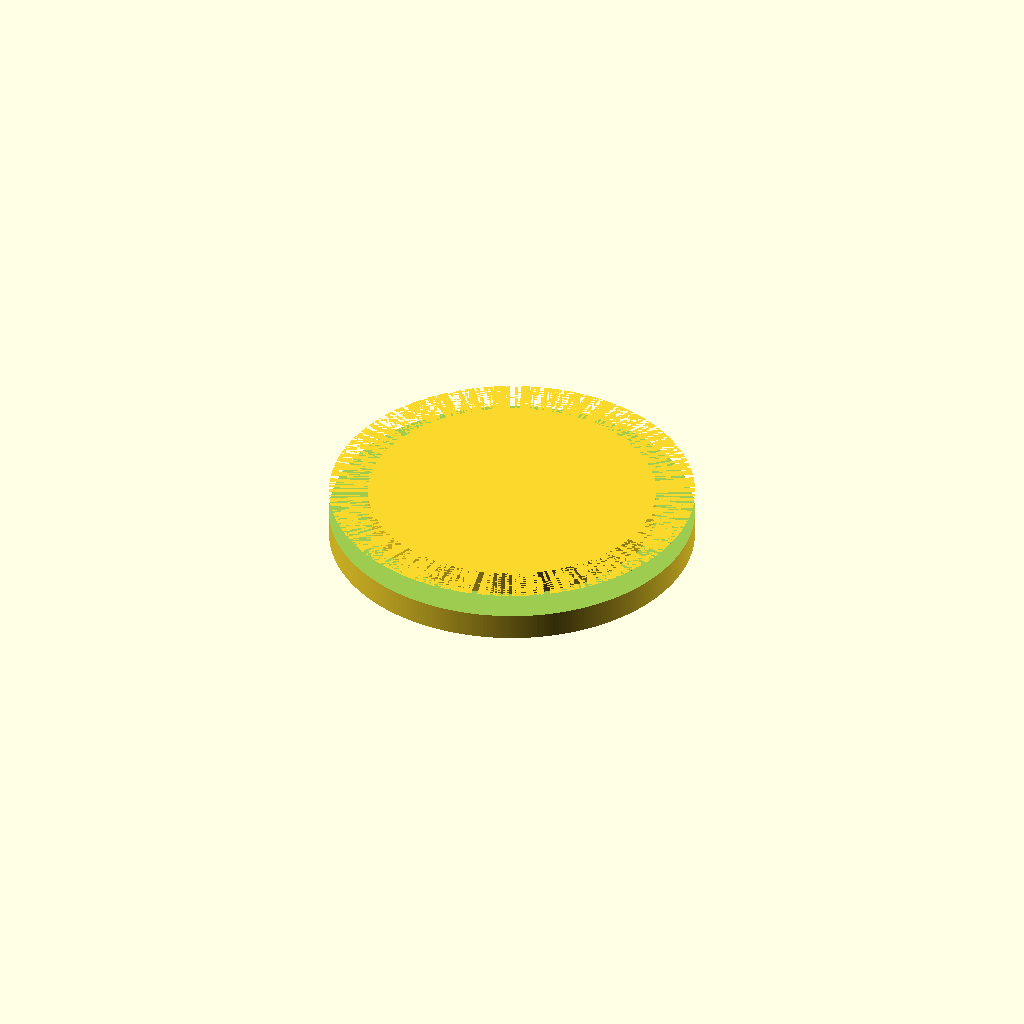
Cell 1: the model at its default parameters.
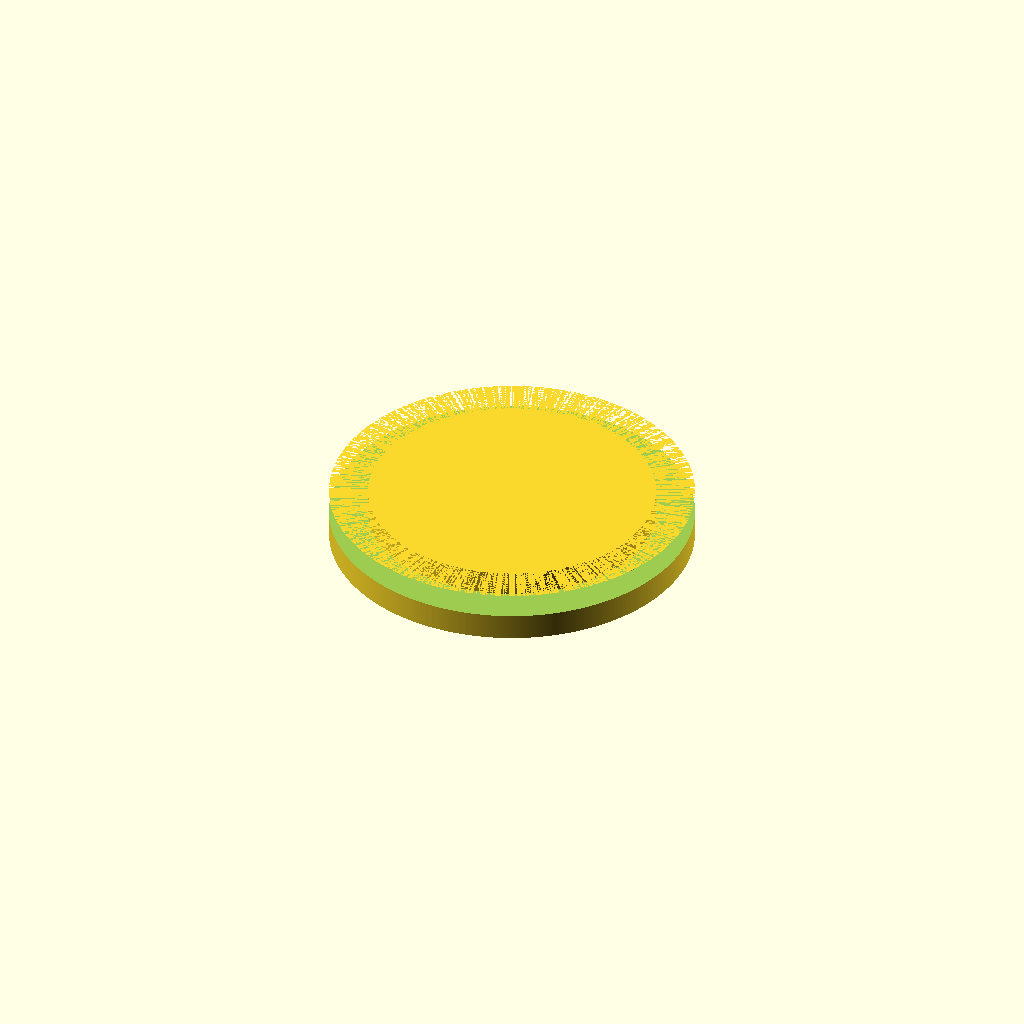
Cell 2 — resolution set to 720, the other parameters unchanged.
One fixed orthographic camera (rotation 55°, 0°, 25°; colour scheme Cornfield) for every cell.
Source of the model, dish.scad:
include <vars.scad>;

resolution=360;

// rotate is so it one does not need to flip it when importing the generated STL
rotate([0,180,0]){
    union(){
        difference(){
            cylinder(h=height, d=diameter, center=false, $fn=resolution);
            cylinder(h=recess_height, d=recess_outer_diameter, center=false, $fn=resolution);
        }
        cylinder(h=recess_height+1, d=recess_inner_diameter, center=false, $fn=resolution);
    }
}
Customizer parameters (derived from the source; name, type, default, range or options):
resolution: number, default 360
